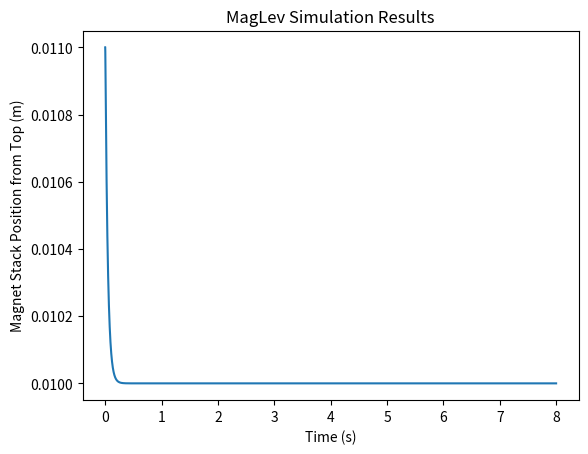

This figure's Python source:
import numpy as np
import matplotlib.pyplot as plt
from dataclasses import dataclass

@dataclass
class MagLevParams:
    mass: float = 0.012488  # [kg]
    g: float = 9.81         # [m/s^2]
    beta: float = 4.379e-8  # [N*m^2/V]
    x_eq: float = 0.010     # [m]
    v_eq: float = (mass * g * x_eq**3)/beta     # From equilibrium equation about which we linearized

class MagLevODE:
    def __init__(self, x_eq = 0.01, v_0 = 0.0, del_x_0 = 0.0):
        self.params = MagLevParams()
        self.params.x_eq = x_eq     # Change equilibrium balancing point (depends on chosen v_eq)

        self.ts = [0.0]

        del_v_0 = v_0 - (self.params.mass * self.params.g * self.params.x_eq**3) / self.params.beta
        self.del_vs = [del_v_0]
        self.del_xs = [del_x_0]
        self.del_x_dots = [0.0]    # Assume always starting from rest
        self.state = [del_x_0, 0.0, 0.0, 0.0]   # y = del_x_dot, [del_x, y, del_x_dot, y_dot]

    def sensor(self):
        # Currently functioning as perfect sensor, getting the exact delta x position
        return self.del_xs[-1]

    def update(self, del_t, v_mag):
        # Implementation of Euler's method
        del_v = v_mag - self.params.v_eq
        del_x_dot = self.state[2]
        y_dot = self.state[3]

        del_x = self.state[0] + del_x_dot * del_t
        y = self.state[1] + y_dot * del_t

        self.ts.append(self.ts[-1] + del_t)
        self.del_vs.append(del_v)
        self.del_xs.append(del_x)
        self.del_x_dots.append(y)

        del_x_dot = y
        
        y_dot = (((-self.params.beta) / (self.params.mass * self.params.x_eq**3)) * del_v +
                 ((3 * self.params.g) / (self.params.x_eq)) * del_x)        

        self.state = [del_x, y, del_x_dot, y_dot]

    def get_current_state(self):
        return self.ts[-1], self.del_vs[-1], self.state

    def get_all_states(self):
        return self.ts, self.del_vs, self.del_xs, self.del_x_dots
    
class Controller:
    def __init__(self, Kp=0.0, Ki=0.0, Kd=0.0):
        self.Kp = Kp
        self.Ki = Ki
        self.Kd = Kd
        self.e_prev = 0.0
        self.e_total = 0.0

    def command(self, del_t, target_del_x, measured_del_x):
        e = measured_del_x - target_del_x
        P = self.Kp * e
        I = self.Ki * self.e_total * del_t
        D = self.Kd * ((e - self.e_prev)/del_t)
        v = P + I + D
        self.e_total += e
        self.e_prev = e
        return v

if __name__ == "__main__":
    del_t = 0.0001  # [s]
    x_eq = MagLevParams.x_eq    # [m]
    v_eq = MagLevParams.v_eq    # V
    print(f"{v_eq=}")
    v_0 = v_eq

    K = 100
    Kp = K * 30
    Ki = K * 0
    Kd = K * 1

    controller = Controller(Kp = Kp, Ki = Ki, Kd = Kd)

    sys = MagLevODE(x_eq=x_eq, v_0=v_0, del_x_0=0.001)
    t_current, _, state = sys.get_current_state()
    del_x = state[0]

    x_max = 0.141

    while x_eq + del_x <= x_max and x_eq + del_x >= 0 and t_current < 8:
        v = np.clip(MagLevParams.v_eq + controller.command(del_t, 0, sys.sensor()), 1.74, 12)
        sys.update(del_t, v)
        t_current, del_v, state = sys.get_current_state()
        del_x = state[0]

    ts, del_vs, del_xs, del_x_dots= sys.get_all_states()
    
    plt.plot(ts, [del_x + x_eq for del_x in del_xs])
    plt.title("MagLev Simulation Results")
    plt.xlabel("Time (s)")
    plt.ylabel("Magnet Stack Position from Top (m)")
    plt.show()